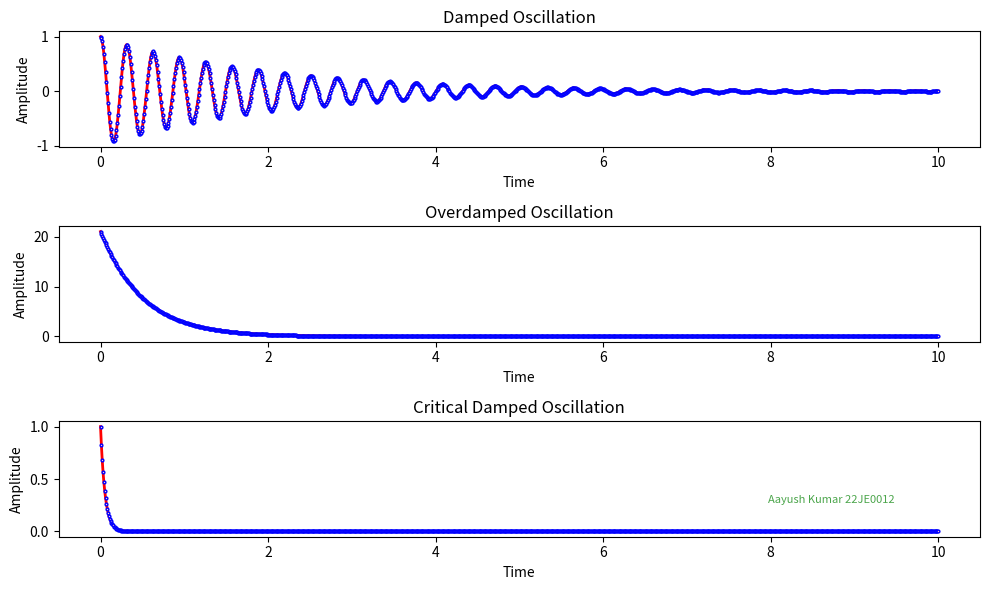

This chart was generated by the following Python code:
import numpy as np
import matplotlib.pyplot as plt

# Damped Oscillation
def damped_oscillation(t, A, omega, gamma):
    return A * np.exp(-gamma * t) * np.cos(omega * t)

# Overdamped Oscillation
def overdamped_oscillation(t, A, B, gamma):
    return A * np.exp(-gamma*t) + B * np.exp(-gamma * t)

# Critical Damped Oscillation
def critical_damped_oscillation(t, A, omega, B):
    return (A + B*t) * np.exp(-omega * t)

# Time points
t = np.linspace(0, 10, 1000)

# Parameters
A = 1
omega = 20
gamma_damped = 0.5
gamma_overdamped = 2
B = 1

# Plotting
fig = plt.figure(figsize=(10, 6))

# Damped Oscillation
plt.subplot(3, 1, 1)
plt.plot(t, damped_oscillation(t, A, omega, gamma_damped),
         color = 'red' , linestyle = 'solid',
         linewidth = 2, marker = 'o',
         markersize = 2, markerfacecolor = 'pink',
         markeredgecolor = 'blue')
plt.title('Damped Oscillation')
plt.xlabel('Time')
plt.ylabel('Amplitude')

# Overdamped Oscillation
plt.subplot(3, 1, 2)
plt.plot(t, overdamped_oscillation(t, A, omega, gamma_overdamped),
         color = 'red' , linestyle = 'solid',
         linewidth = 2, marker = 'o',
         markersize = 2, markerfacecolor = 'pink',
         markeredgecolor = 'blue')
plt.title('Overdamped Oscillation')
plt.xlabel('Time')
plt.ylabel('Amplitude')

# Critical Damped Oscillation
plt.subplot(3, 1, 3)
plt.plot(t, critical_damped_oscillation(t, A, omega,B),
         color = 'red' , linestyle = 'solid',
         linewidth = 2, marker = 'o',
         markersize = 2, markerfacecolor = 'pink',
         markeredgecolor = 'blue')
plt.title('Critical Damped Oscillation')
plt.xlabel('Time')
plt.ylabel('Amplitude')

fig.text(0.9, 0.15, 'Aayush Kumar 22JE0012', 
         fontsize = 8, color ='green',
         ha ='right', va ='bottom', 
         alpha = 0.7)

plt.tight_layout()
plt.show()